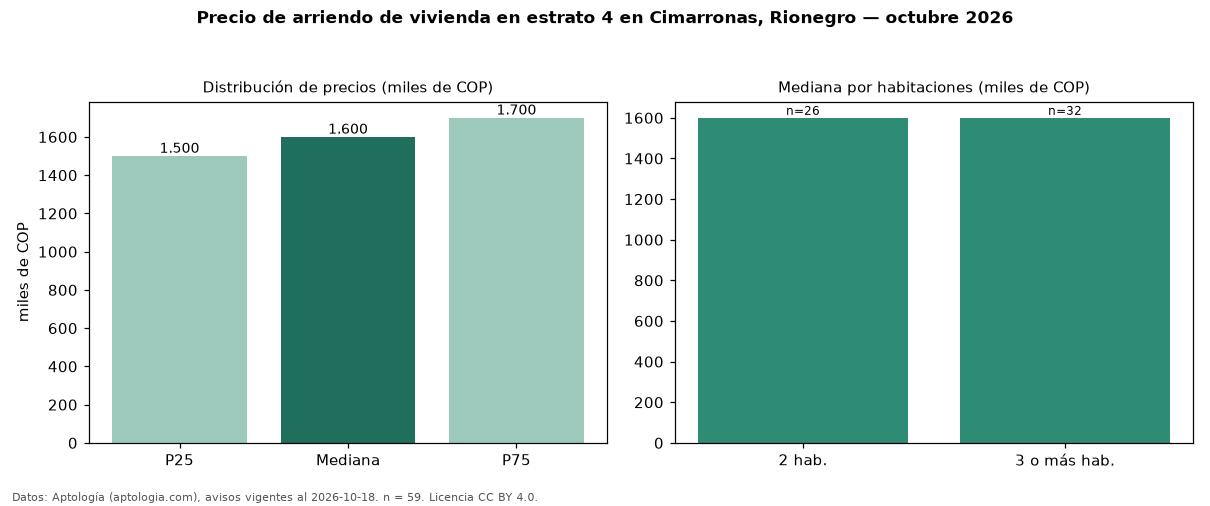

The data file committed next to this chart (first rows):
seccion, metrica, valor, moneda, n
precio, p25, 1500000, COP, 59
precio, mediana, 1600000, COP, 59
precio, p75, 1700000, COP, 59
precio, minimo, 1300000, COP, 59
precio, maximo, 15000000, COP, 59
m2, mediana_precio_m2, 30000, COP, 58
m2, area_mediana_m2, 53.0, m2, 58
banos, mediana_banos, 2.0, , 
parqueadero, pct_con_parqueadero, 94.4, %, 36
estrato, estrato_mas_frecuente, 4, , 59
habitaciones, 2, 1600000, COP, 26
habitaciones, 3+, 1600000, COP, 32
fuente, fecha_datos, 2026-10-18, , 
fuente, atribucion, https://www.aptologia.com/arriendo/rione…, , 
fuente, licencia, CC BY 4.0, , 
